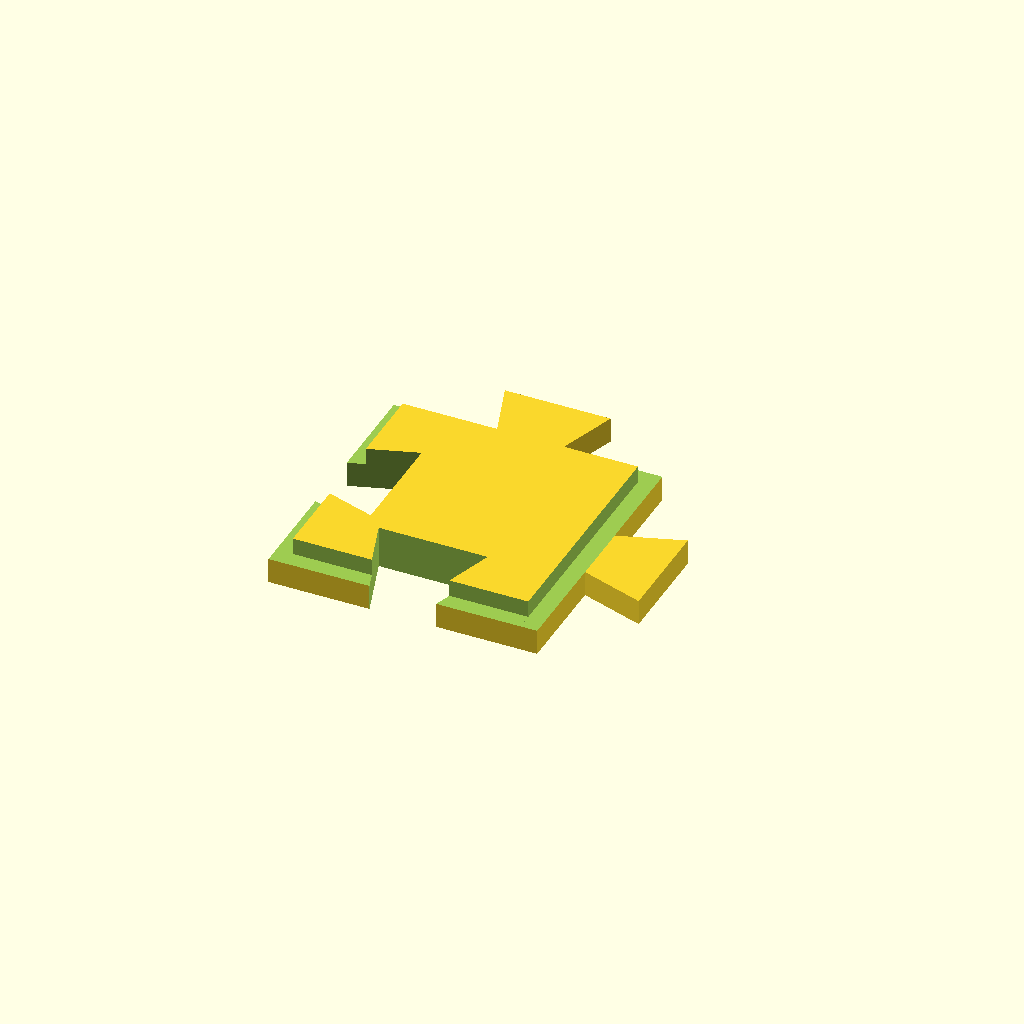
Cell 1: rendered with the file's own defaults.
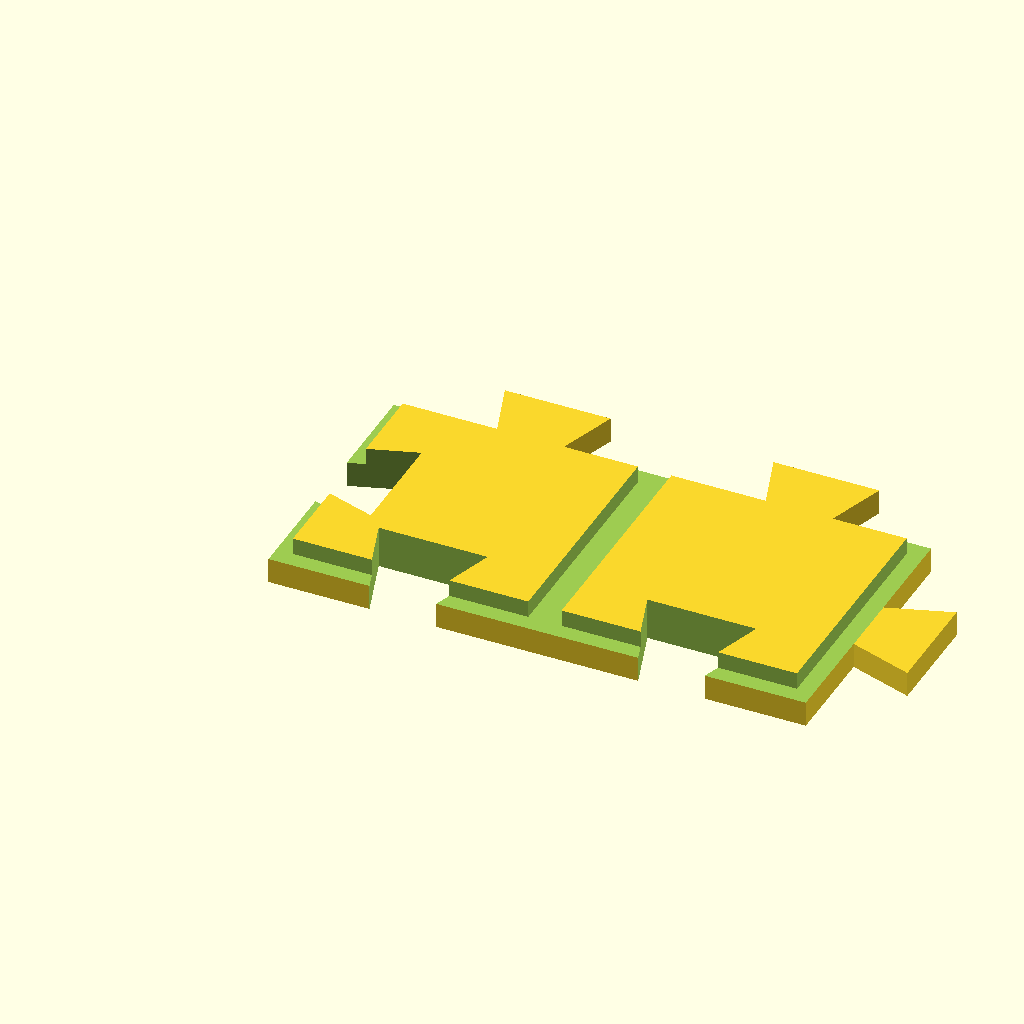
Cell 2: FLOOR_W = 2 (everything else at default).
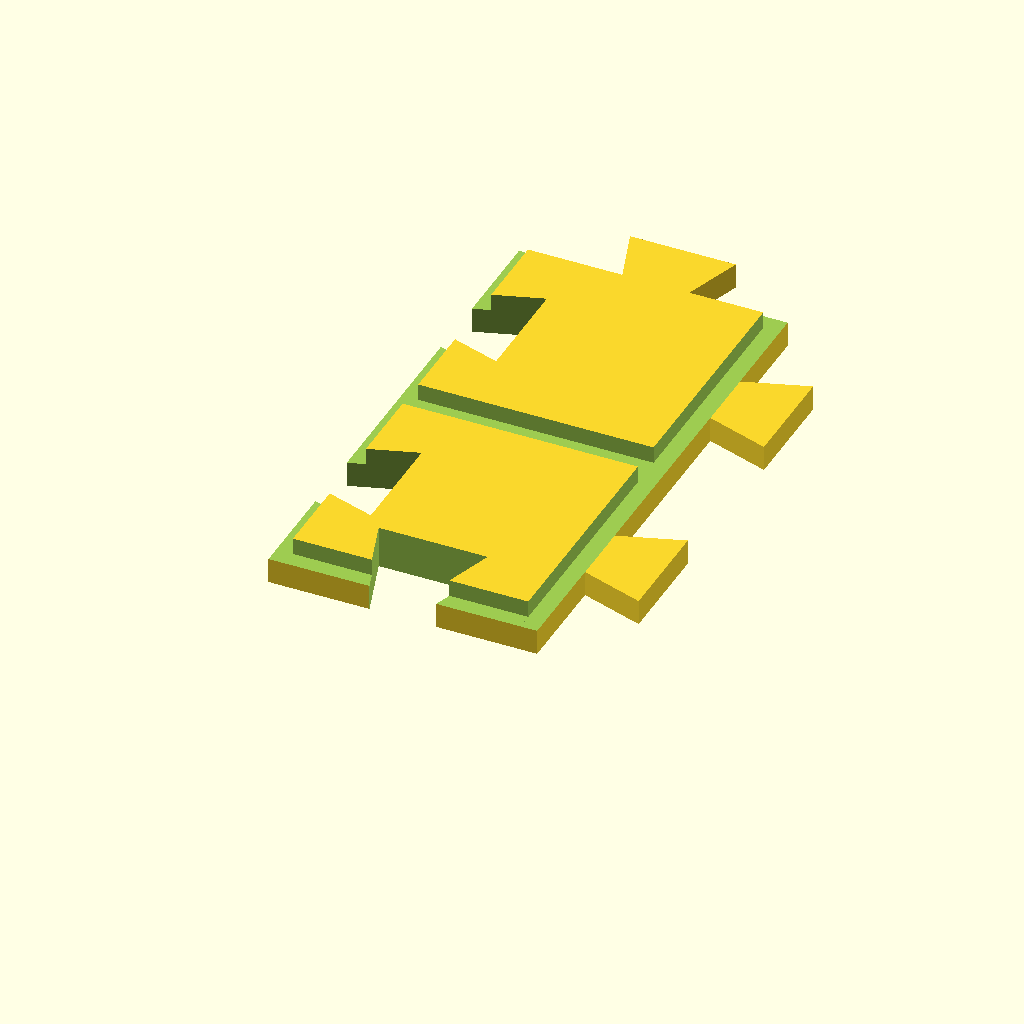
Cell 3 — FLOOR_L set to 2, the other parameters unchanged.
All cells are drawn from one camera (rotation 55°, 0°, 25°, orthographic, colour scheme Cornfield), so only the parameter changes between them.
OpenSCAD source file src/pieces/floor_tile.scad:
// floor_tile.scad — flat floor tile, FLOOR_W x FLOOR_L grid squares.
include <../lib/grid.scad>
include <../lib/connectors.scad>
include <../lib/pieces.scad>

FLOOR_W = 1;
FLOOR_L = 1;

floor_tile(FLOOR_W, FLOOR_L);
Customizer parameters (derived from the source; name, type, default, range or options):
FLOOR_W: number, default 1
FLOOR_L: number, default 1
